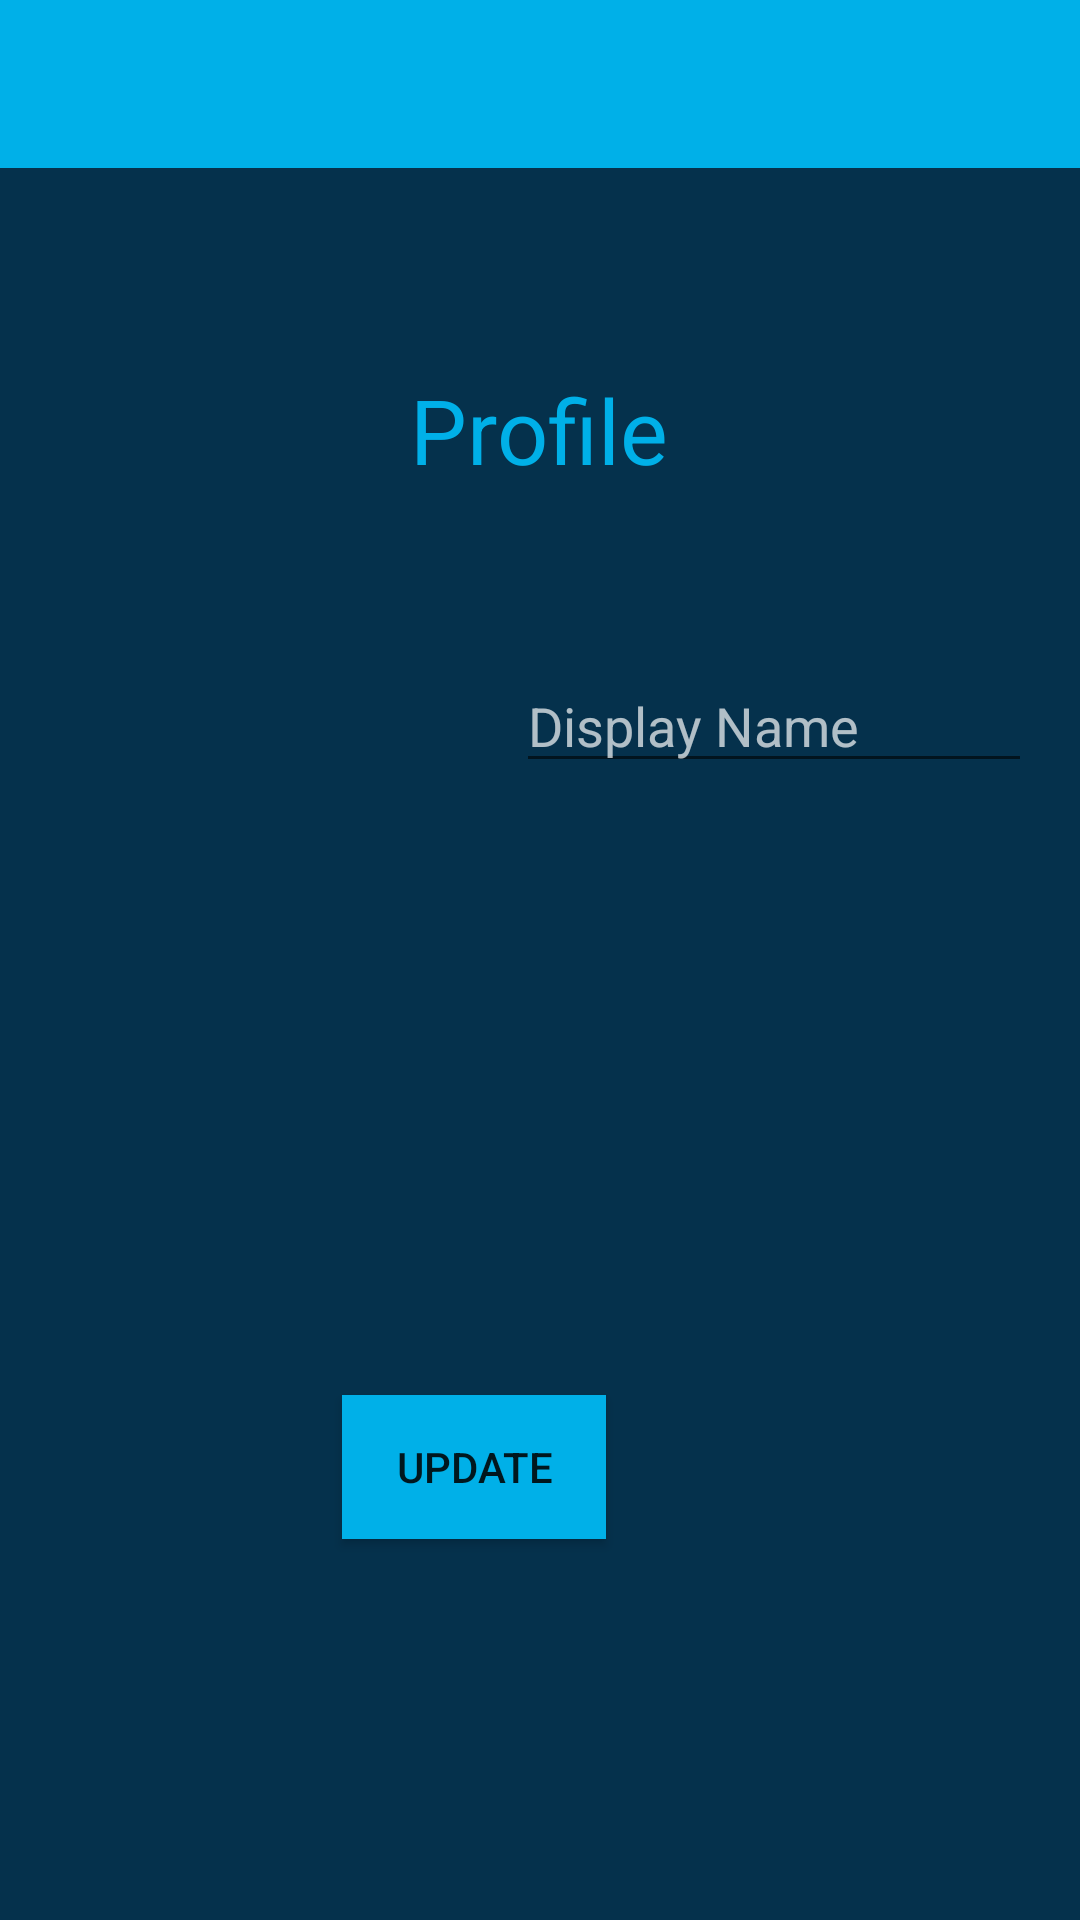

Layout XML and referenced resources for this Android screen:
<!-- AndroidManifest.xml: application theme AppTheme -->
<!-- res/layout/activity_update_profile.xml -->
<?xml version="1.0" encoding="utf-8"?>
<androidx.constraintlayout.widget.ConstraintLayout xmlns:android="http://schemas.android.com/apk/res/android"
    xmlns:app="http://schemas.android.com/apk/res-auto"
    xmlns:tools="http://schemas.android.com/tools"
    android:layout_width="match_parent"
    android:layout_height="match_parent"
    android:background="@color/colorPrimaryDark"
    tools:context=".UpdateProfileActivity">

    <RelativeLayout
        android:layout_width="match_parent"
        android:layout_height="match_parent"
        app:layout_constraintBottom_toBottomOf="parent"
        app:layout_constraintTop_toTopOf="parent"
        app:layout_constraintVertical_bias="0.0"
        tools:layout_editor_absoluteX="-141dp">

        <androidx.appcompat.widget.Toolbar
            android:id="@+id/toolbar"
            android:layout_width="match_parent"
            android:layout_height="?attr/actionBarSize"
            android:background="?attr/colorPrimary"
            android:theme="@style/ThemeOverlay.AppCompat.ActionBar"
            app:popupTheme="@style/ThemeOverlay.AppCompat.Light" />

        <ImageView
            android:id="@+id/profileimage"
            android:layout_width="141dp"
            android:layout_height="128dp"
            android:layout_alignParentStart="true"

            android:layout_alignParentTop="true"
            android:layout_gravity="center"
            android:layout_marginStart="11dp"
            android:layout_marginTop="237dp"
            app:layout_constraintEnd_toEndOf="parent"
            app:layout_constraintHorizontal_bias="0.056"
            app:layout_constraintStart_toStartOf="parent"
            tools:layout_editor_absoluteY="144dp" />

        <TextView
            android:layout_width="wrap_content"
            android:layout_height="wrap_content"
            android:layout_below="@+id/toolbar"
            android:layout_centerHorizontal="true"
            android:layout_marginTop="62dp"
            android:padding="5dp"
            android:text="Profile"
            android:textColor="@color/colorPrimary"
            android:textSize="30sp"
            tools:layout_editor_absoluteY="41dp" />



        <EditText
            android:id="@+id/displayname"
            android:layout_width="wrap_content"
            android:layout_height="wrap_content"
            android:layout_alignParentBottom="true"
            android:layout_marginStart="20dp"
            android:layout_marginEnd="16dp"
            android:layout_marginBottom="379dp"
            android:layout_toEndOf="@+id/profileimage"
            android:ems="10"
            android:hint="Display Name"
            android:inputType="textPersonName"
            android:textColor="@color/colorAccent"
            android:textColorHint="#B0FFFFFF"
            app:layout_constraintEnd_toEndOf="parent"
            tools:layout_editor_absoluteY="195dp" />

        <Button
            android:id="@+id/updateProfilebutton"
            android:layout_width="wrap_content"
            android:layout_height="wrap_content"
            android:layout_below="@id/profileimage"
            android:layout_alignParentEnd="true"
            android:layout_marginTop="100dp"
            android:layout_marginEnd="158dp"
            android:background="@color/colorPrimary"
            android:text="Update" />
        " />
    </RelativeLayout>
</androidx.constraintlayout.widget.ConstraintLayout>
<!-- resources referenced by this layout -->
<resources>
  <color name="colorAccent">#FFFFFF</color>
  <color name="colorPrimary">#00B0E8</color>
  <color name="colorPrimaryDark">#05314C</color>
  <style name="AppTheme" parent="Theme.AppCompat.Light.NoActionBar">
          
  
          <item name="colorPrimary">#00B0E8</item>
          <item name="colorPrimaryDark">#05314C</item>
          <item name="colorAccent">#FFFFFF</item>
      </style>
</resources>
